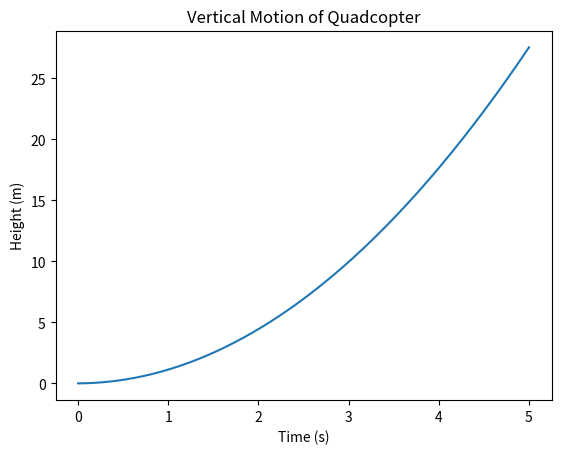

The script that saved this image:
import numpy as np
import matplotlib.pyplot as plt

# Parameters
m = 1.0        # mass (kg)
g = 9.81       # gravity (m/s^2)
dt = 0.01      # timestep (s)
t_final = 5.0  # simulation time (s)

# Thrust (change this to test)
T = 12  # Newtons

# State variables
z = 0.0   # position
v = 0.0   # velocity

# Storage
z_list = []
v_list = []
t_list = []

# Simulation loop
t = 0.0
while t < t_final:
    # Acceleration
    a = (T - m*g) / m
    
    # Integrate
    v = v + a * dt
    z = z + v * dt
    
    # Store
    z_list.append(z)
    v_list.append(v)
    t_list.append(t)
    
    t += dt

# Plot
plt.figure()
plt.plot(t_list, z_list)
plt.xlabel("Time (s)")
plt.ylabel("Height (m)")
plt.title("Vertical Motion of Quadcopter")
plt.show()